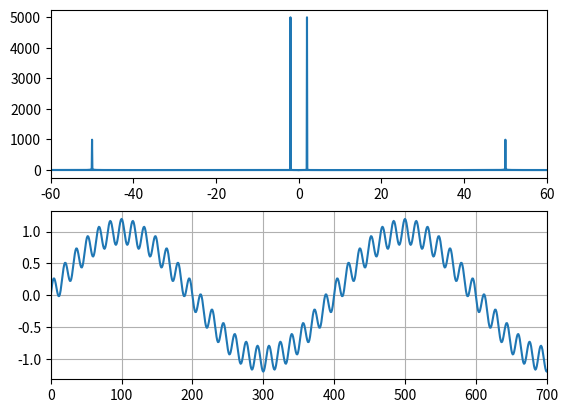

Write the Python code that produced this figure.

from scipy.fft import fft, fftfreq,ifft
import numpy as np
import matplotlib.pyplot as plt

coeficent = 5

# Number of sample points
N = 10000 
# sample spacing
T = 1.0 / 800.0 
x = np.linspace(0.0, N*T, N,)
y = np.sin(2 * 2.0*np.pi*x) + 0.2*np.sin(50 * 2 *np.pi*x)
# y = np.sin(2 * 2.0*np.pi*x)

yf = fft(y)
xf = fftfreq(N, T)

fig, (ax1, ax2) = plt.subplots(2, 1)

ax1.plot(xf, np.abs(yf))
ax1.set_xlim(-60,60)


ax2.plot(y)
ax2.set_xlim(0,700)

plt.grid()
plt.show()

# example from https://docs.scipy.org/doc/scipy/tutorial/fft.html